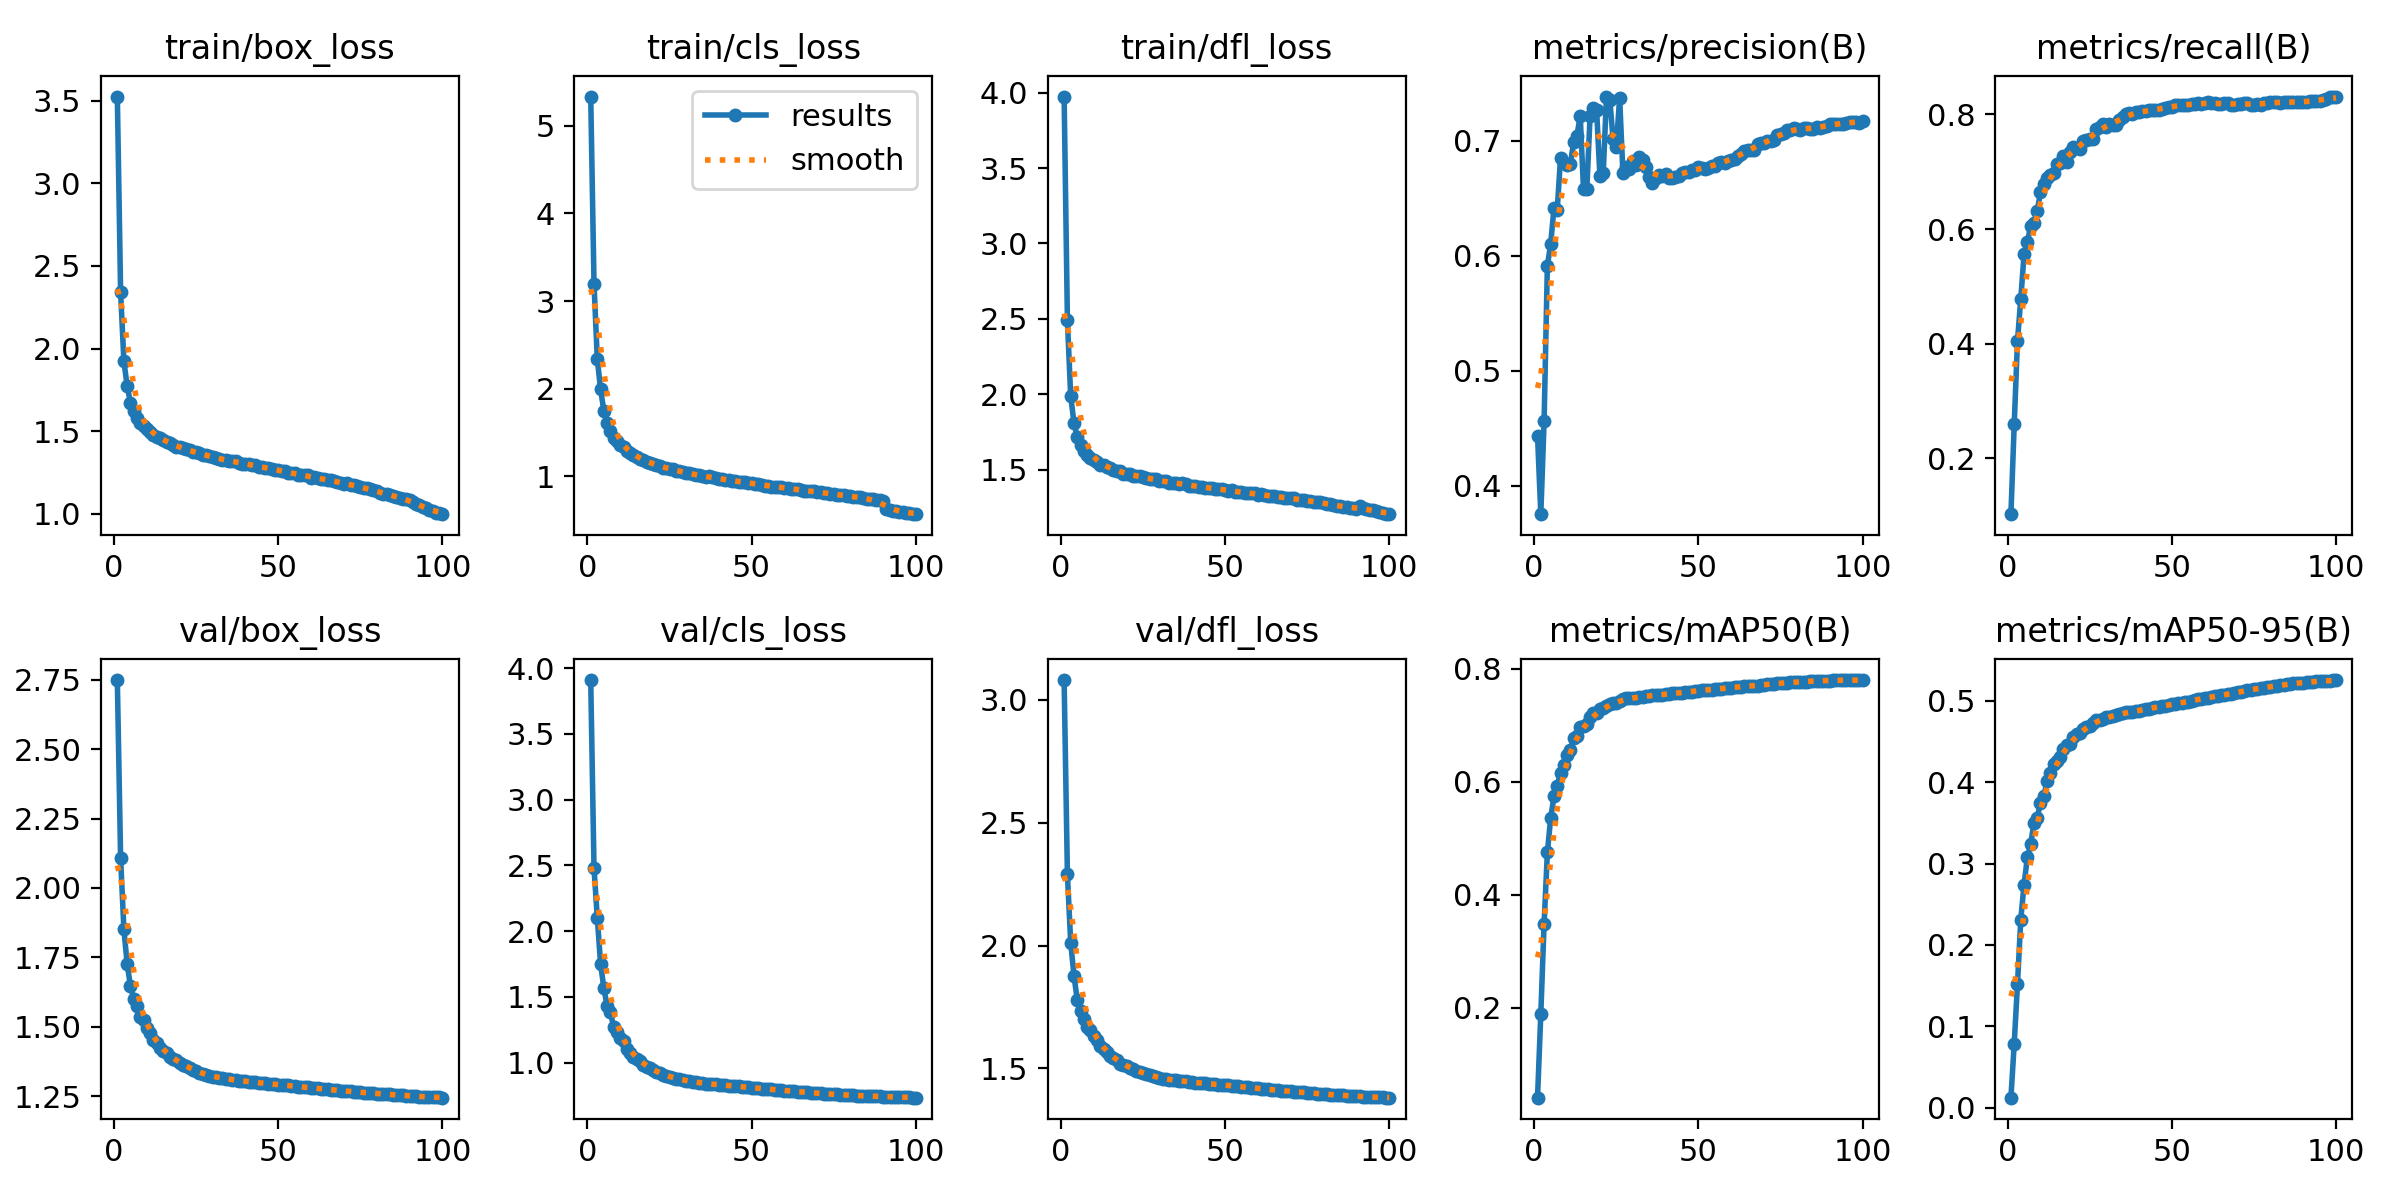

Values plotted in this chart, from the file beside it:
epoch, time, train/box_loss, train/cls_loss, train/dfl_loss, metrics/precision(B), metrics/recall(B), metrics/mAP50(B), metrics/mAP50-95(B), val/box_loss, val/cls_loss, val/dfl_loss, lr/pg0, lr/pg1, lr/pg2
1, 669.5, 3.525, 5.332, 3.974, 0.4437, 0.1025, 0.04061, 0.01231, 2.749, 3.91, 3.081, 0.00333, 0.00333, 0.00333
2, 1332, 2.341, 3.196, 2.49, 0.3755, 0.2589, 0.1891, 0.07832, 2.107, 2.48, 2.289, 0.006597, 0.006597, 0.006597
3, 1984, 1.923, 2.338, 1.987, 0.4563, 0.4048, 0.3487, 0.1523, 1.851, 2.102, 2.012, 0.009799, 0.009799, 0.009799
4, 2635, 1.772, 1.993, 1.812, 0.5914, 0.4782, 0.4753, 0.2313, 1.725, 1.752, 1.877, 0.009703, 0.009703, 0.009703
5, 3288, 1.672, 1.747, 1.717, 0.6104, 0.5557, 0.5357, 0.2743, 1.646, 1.566, 1.779, 0.009604, 0.009604, 0.009604
6, 3940, 1.622, 1.607, 1.663, 0.6413, 0.5773, 0.5742, 0.3076, 1.601, 1.43, 1.733, 0.009505, 0.009505, 0.009505
7, 4590, 1.582, 1.513, 1.625, 0.6402, 0.605, 0.5926, 0.3242, 1.576, 1.383, 1.702, 0.009406, 0.009406, 0.009406
8, 5242, 1.551, 1.442, 1.6, 0.6851, 0.611, 0.6163, 0.3495, 1.536, 1.269, 1.669, 0.009307, 0.009307, 0.009307
9, 5894, 1.532, 1.405, 1.581, 0.6808, 0.6317, 0.6297, 0.3565, 1.525, 1.237, 1.656, 0.009208, 0.009208, 0.009208
10, 6546, 1.511, 1.353, 1.566, 0.6792, 0.6639, 0.6481, 0.375, 1.495, 1.186, 1.633, 0.009109, 0.009109, 0.009109
11, 7197, 1.495, 1.331, 1.553, 0.68, 0.6779, 0.6573, 0.3827, 1.477, 1.163, 1.614, 0.00901, 0.00901, 0.00901
12, 7848, 1.476, 1.286, 1.535, 0.6991, 0.6884, 0.6771, 0.4011, 1.453, 1.102, 1.589, 0.008911, 0.008911, 0.008911
13, 8500, 1.463, 1.262, 1.529, 0.7046, 0.6948, 0.6812, 0.4118, 1.441, 1.075, 1.578, 0.008812, 0.008812, 0.008812
14, 9150, 1.457, 1.246, 1.517, 0.7218, 0.6982, 0.697, 0.4221, 1.423, 1.047, 1.565, 0.008713, 0.008713, 0.008713
15, 9801, 1.449, 1.223, 1.509, 0.6578, 0.7143, 0.6987, 0.4266, 1.411, 1.025, 1.551, 0.008614, 0.008614, 0.008614
16, 10453, 1.435, 1.203, 1.501, 0.658, 0.7153, 0.7027, 0.4305, 1.404, 1.011, 1.54, 0.008515, 0.008515, 0.008515
17, 11103, 1.426, 1.181, 1.493, 0.7214, 0.7275, 0.7143, 0.4405, 1.39, 0.9859, 1.534, 0.008416, 0.008416, 0.008416
18, 11754, 1.416, 1.17, 1.49, 0.7289, 0.7169, 0.7216, 0.4457, 1.383, 0.9689, 1.519, 0.008317, 0.008317, 0.008317
19, 12404, 1.406, 1.152, 1.475, 0.7265, 0.7344, 0.7215, 0.4472, 1.378, 0.9598, 1.515, 0.008218, 0.008218, 0.008218
20, 13055, 1.402, 1.142, 1.47, 0.6691, 0.7434, 0.7288, 0.4559, 1.369, 0.9421, 1.509, 0.008119, 0.008119, 0.008119
21, 13706, 1.396, 1.131, 1.473, 0.6718, 0.7415, 0.7315, 0.459, 1.362, 0.9304, 1.501, 0.00802, 0.00802, 0.00802
22, 14358, 1.39, 1.115, 1.46, 0.7386, 0.7393, 0.7337, 0.4605, 1.357, 0.9193, 1.496, 0.007921, 0.007921, 0.007921
23, 15008, 1.383, 1.101, 1.457, 0.7359, 0.7542, 0.7374, 0.4651, 1.35, 0.9051, 1.489, 0.007822, 0.007822, 0.007822
24, 15660, 1.373, 1.093, 1.456, 0.7017, 0.756, 0.7395, 0.4682, 1.345, 0.8989, 1.486, 0.007723, 0.007723, 0.007723
25, 16312, 1.371, 1.088, 1.455, 0.6949, 0.7572, 0.7401, 0.4694, 1.339, 0.894, 1.481, 0.007624, 0.007624, 0.007624
26, 16963, 1.366, 1.081, 1.447, 0.7375, 0.7576, 0.7436, 0.4734, 1.333, 0.8859, 1.475, 0.007525, 0.007525, 0.007525
27, 17615, 1.357, 1.066, 1.439, 0.672, 0.7742, 0.747, 0.4764, 1.329, 0.8784, 1.472, 0.007426, 0.007426, 0.007426
28, 18266, 1.354, 1.056, 1.436, 0.6774, 0.7783, 0.7484, 0.4771, 1.327, 0.873, 1.468, 0.007327, 0.007327, 0.007327
29, 18915, 1.35, 1.052, 1.437, 0.6755, 0.7831, 0.7492, 0.4784, 1.324, 0.8688, 1.465, 0.007228, 0.007228, 0.007228
30, 19567, 1.343, 1.038, 1.425, 0.6829, 0.7783, 0.7494, 0.48, 1.321, 0.8636, 1.461, 0.007129, 0.007129, 0.007129
31, 20220, 1.34, 1.038, 1.426, 0.6792, 0.7829, 0.7493, 0.4807, 1.318, 0.8582, 1.458, 0.00703, 0.00703, 0.00703
32, 20871, 1.333, 1.028, 1.422, 0.6857, 0.7816, 0.7498, 0.4817, 1.316, 0.8547, 1.456, 0.006931, 0.006931, 0.006931
33, 21521, 1.326, 1.017, 1.414, 0.6831, 0.7814, 0.7507, 0.4823, 1.314, 0.8517, 1.454, 0.006832, 0.006832, 0.006832
34, 22173, 1.326, 1.012, 1.415, 0.6773, 0.7903, 0.7518, 0.4836, 1.313, 0.8478, 1.453, 0.006733, 0.006733, 0.006733
35, 22824, 1.317, 1.001, 1.41, 0.6688, 0.7953, 0.7523, 0.485, 1.311, 0.8448, 1.451, 0.006634, 0.006634, 0.006634
36, 23478, 1.321, 0.9932, 1.407, 0.6638, 0.8009, 0.7531, 0.4859, 1.309, 0.8417, 1.449, 0.006535, 0.006535, 0.006535
37, 24130, 1.319, 0.9995, 1.409, 0.6679, 0.8016, 0.7541, 0.4864, 1.308, 0.8391, 1.448, 0.006436, 0.006436, 0.006436
38, 24780, 1.308, 0.9898, 1.404, 0.67, 0.8011, 0.7542, 0.4867, 1.306, 0.8372, 1.447, 0.006337, 0.006337, 0.006337
39, 25431, 1.302, 0.9833, 1.395, 0.6697, 0.8034, 0.7546, 0.4872, 1.304, 0.835, 1.445, 0.006238, 0.006238, 0.006238
40, 26080, 1.301, 0.9698, 1.394, 0.671, 0.8034, 0.7552, 0.488, 1.303, 0.8328, 1.443, 0.006139, 0.006139, 0.006139
41, 26731, 1.302, 0.9713, 1.393, 0.668, 0.8057, 0.756, 0.4892, 1.302, 0.8306, 1.442, 0.00604, 0.00604, 0.00604
42, 27383, 1.293, 0.9631, 1.385, 0.6676, 0.8067, 0.7566, 0.4899, 1.3, 0.8286, 1.441, 0.005941, 0.005941, 0.005941
43, 28034, 1.294, 0.96, 1.388, 0.6689, 0.8072, 0.7575, 0.4905, 1.299, 0.8264, 1.44, 0.005842, 0.005842, 0.005842
44, 28687, 1.286, 0.9504, 1.381, 0.6692, 0.808, 0.7573, 0.4918, 1.298, 0.824, 1.439, 0.005743, 0.005743, 0.005743
45, 29339, 1.282, 0.9452, 1.381, 0.6724, 0.8072, 0.7581, 0.4923, 1.297, 0.822, 1.438, 0.005644, 0.005644, 0.005644
46, 29990, 1.278, 0.9401, 1.376, 0.6728, 0.8084, 0.7587, 0.4926, 1.296, 0.8198, 1.436, 0.005545, 0.005545, 0.005545
47, 30641, 1.279, 0.9393, 1.375, 0.6733, 0.8099, 0.7598, 0.4936, 1.295, 0.8178, 1.435, 0.005446, 0.005446, 0.005446
48, 31291, 1.272, 0.9348, 1.373, 0.6748, 0.8112, 0.7601, 0.4943, 1.293, 0.8155, 1.434, 0.005347, 0.005347, 0.005347
49, 31943, 1.267, 0.9264, 1.369, 0.6746, 0.8135, 0.7611, 0.4952, 1.293, 0.8132, 1.433, 0.005248, 0.005248, 0.005248
50, 32593, 1.265, 0.9215, 1.365, 0.677, 0.8124, 0.7615, 0.496, 1.291, 0.8108, 1.432, 0.005149, 0.005149, 0.005149
51, 33246, 1.257, 0.9133, 1.362, 0.6761, 0.8162, 0.7624, 0.4965, 1.29, 0.8082, 1.43, 0.00505, 0.00505, 0.00505
52, 33898, 1.26, 0.9127, 1.364, 0.6759, 0.8169, 0.7628, 0.497, 1.289, 0.8063, 1.429, 0.004951, 0.004951, 0.004951
53, 34548, 1.248, 0.9022, 1.354, 0.6765, 0.8163, 0.7631, 0.4977, 1.288, 0.8039, 1.428, 0.004852, 0.004852, 0.004852
54, 35199, 1.247, 0.8962, 1.354, 0.6778, 0.8167, 0.7635, 0.4984, 1.287, 0.8018, 1.427, 0.004753, 0.004753, 0.004753
55, 35848, 1.244, 0.8938, 1.351, 0.6786, 0.8168, 0.7642, 0.4993, 1.286, 0.7997, 1.425, 0.004654, 0.004654, 0.004654
56, 36501, 1.233, 0.8833, 1.344, 0.6808, 0.8177, 0.7646, 0.4999, 1.284, 0.7973, 1.424, 0.004555, 0.004555, 0.004555
57, 37152, 1.236, 0.8815, 1.346, 0.682, 0.8181, 0.7653, 0.501, 1.283, 0.7952, 1.422, 0.004456, 0.004456, 0.004456
58, 37806, 1.234, 0.8826, 1.347, 0.6812, 0.8195, 0.7658, 0.502, 1.282, 0.793, 1.421, 0.004357, 0.004357, 0.004357
59, 38458, 1.232, 0.8783, 1.345, 0.6824, 0.8189, 0.7663, 0.5028, 1.281, 0.7906, 1.42, 0.004258, 0.004258, 0.004258
60, 39107, 1.217, 0.8687, 1.333, 0.6837, 0.819, 0.767, 0.5037, 1.28, 0.7881, 1.419, 0.004159, 0.004159, 0.004159
... 40 more rows
